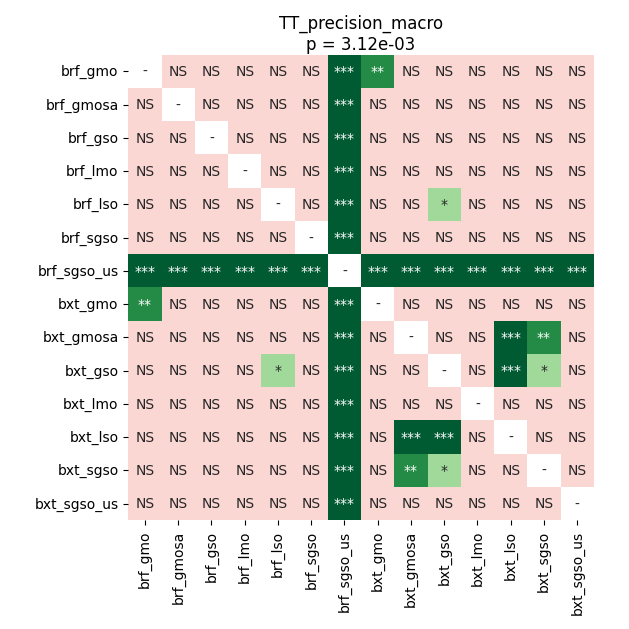

Data behind this chart, as committed beside it:
	brf_gmo	brf_gmosa	brf_gso	brf_lmo	brf_lso	brf_sgso	brf_sgso_us	bxt_gmo	bxt_gmosa	bxt_gso	bxt_lmo	bxt_lso	bxt_sgso	bxt_sgso_us
brf_gmo	1.0	0.7832	0.9306	0.7004	0.4224	0.7004	0.0001851	0.003298	0.3027	0.192	0.5791	0.7004	0.6023	0.1221
brf_gmosa	0.7832	1.0	0.7004	0.4208	1.0	1.0	0.0001851	0.4224	0.07902	0.05957	0.1132	0.7336	0.2894	0.7471
brf_gso	0.9306	0.7004	1.0	0.5562	0.7725	0.8522	0.0001851	0.159	0.2107	0.1352	0.4183	0.7004	0.4224	0.4208
brf_lmo	0.7004	0.4208	0.5562	1.0	0.6831	0.6227	0.0001851	0.2102	0.3193	0.192	0.446	0.7832	0.7725	0.3446
brf_lso	0.4224	1.0	0.7725	0.6831	1.0	0.7725	0.0001851	0.4183	0.07902	0.03654	0.3193	0.6227	0.4224	0.7471
brf_sgso	0.7004	1.0	0.8522	0.6227	0.7725	1.0	0.0001851	0.159	0.2548	0.159	0.4208	0.7004	0.3698	0.3698
brf_sgso_us	0.0001851	0.0001851	0.0001851	0.0001851	0.0001851	0.0001851	1.0	0.0001851	0.0001851	0.0001851	0.0001851	0.0001851	0.0001851	0.0001851
bxt_gmo	0.003298	0.4224	0.159	0.2102	0.4183	0.159	0.0001851	1.0	0.6492	0.5791	0.7004	0.8152	0.7471	0.6023
bxt_gmosa	0.3027	0.07902	0.2107	0.3193	0.07902	0.2548	0.0001851	0.6492	1.0	0.8194	0.2894	0.0001851	0.003435	0.4208
bxt_gso	0.192	0.05957	0.1352	0.192	0.03654	0.159	0.0001851	0.5791	0.8194	1.0	0.2754	0.0001851	0.0191	0.4224
bxt_lmo	0.5791	0.1132	0.4183	0.446	0.3193	0.4208	0.0001851	0.7004	0.2894	0.2754	1.0	0.07902	0.2107	0.6227
bxt_lso	0.7004	0.7336	0.7004	0.7832	0.6227	0.7004	0.0001851	0.8152	0.0001851	0.0001851	0.07902	1.0	0.8686	0.8998
bxt_sgso	0.6023	0.2894	0.4224	0.7725	0.4224	0.3698	0.0001851	0.7471	0.003435	0.0191	0.2107	0.8686	1.0	0.961
bxt_sgso_us	0.1221	0.7471	0.4208	0.3446	0.7471	0.3698	0.0001851	0.6023	0.4208	0.4224	0.6227	0.8998	0.961	1.0
